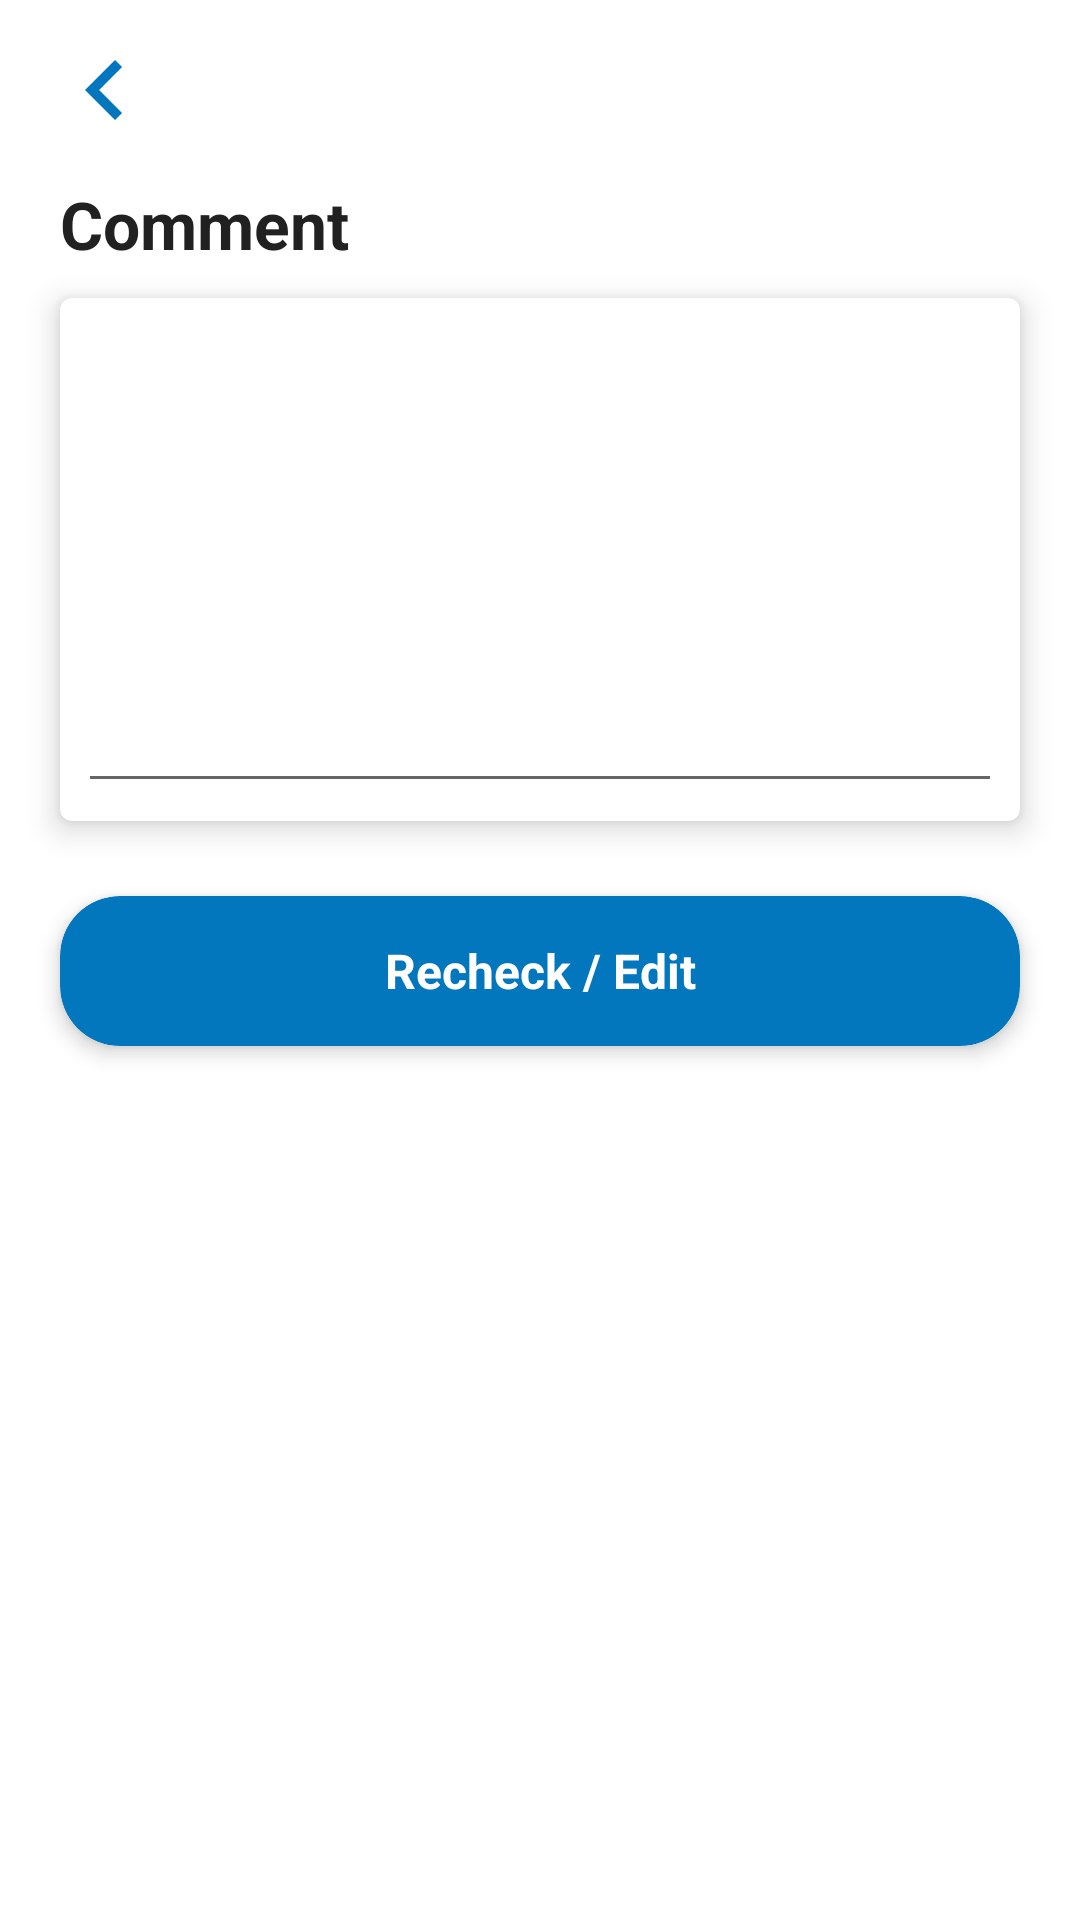

The Android layout XML behind this screen, and the referenced resources:
<!-- AndroidManifest.xml: application theme AppTheme -->
<!-- res/layout/activity_number_of_passeners_to_take.xml -->
<?xml version="1.0" encoding="utf-8"?>
<RelativeLayout xmlns:android="http://schemas.android.com/apk/res/android"
    xmlns:app="http://schemas.android.com/apk/res-auto"
    xmlns:tools="http://schemas.android.com/tools"
    android:layout_width="match_parent"
    android:layout_height="match_parent"
    tools:context=".OfferScreen.NumberOfPassenersToTake">

    <LinearLayout
        android:layout_width="wrap_content"
        android:orientation="vertical"
        android:layout_height="wrap_content">

        <ImageView
            android:id="@+id/ivBacknumber"
            android:layout_width="40dp"
            android:layout_marginStart="15dp"
            android:src="@drawable/ic_baseline_chevron_left_24_white"
            android:tint="@color/colorPrimary"
            android:layout_marginTop="10dp"
            android:layout_height="40dp"/>

    </LinearLayout>

        <androidx.core.widget.NestedScrollView
            android:layout_marginTop="50dp"
            android:layout_width="match_parent"
            android:layout_height="wrap_content">

            <LinearLayout
                android:layout_width="match_parent"
                android:layout_height="wrap_content"
                android:orientation="vertical">

                <TextView
                    android:layout_marginStart="20dp"
                    android:layout_marginTop="10dp"
                    android:text="Comment"
                    android:textSize="22sp"
                    fontPath="Comfortaa-Bold.ttf"
                    android:layout_centerVertical="true"
                    android:layout_marginBottom="10dp"
                    android:textStyle="bold"
                    android:textColor="@color/textColor"
                    android:layout_width="wrap_content"
                    android:layout_height="wrap_content"
                    tools:ignore="MissingPrefix" />

                <androidx.cardview.widget.CardView
                    app:cardElevation="6dp"
                    app:cardCornerRadius="4dp"
                    android:layout_marginStart="20dp"
                    android:layout_marginEnd="20dp"
                    android:layout_width="match_parent"
                    android:layout_gravity="center_horizontal"
                    android:layout_height="wrap_content">

                    <EditText
                        android:id="@+id/etComment"
                        android:layout_width="fill_parent"
                        android:textColor="@color/md_black_1000"
                        android:lines="6"
                        android:layout_margin="6dp"
                        android:maxLines="6"
                        android:layout_gravity="center_vertical"
                        android:textSize="20dp"
                        android:layout_height="wrap_content"/>

                </androidx.cardview.widget.CardView>



                <androidx.cardview.widget.CardView
                    android:id="@+id/cvRecheck"
                    android:layout_width="match_parent"
                    app:cardCornerRadius="20dp"
                    android:background="?attr/selectableItemBackground"
                    android:clickable="true"
                    android:visibility="visible"
                    app:cardElevation="4dp"
                    android:layout_alignParentBottom="true"
                    android:layout_marginTop="25dp"
                    android:layout_marginBottom="20dp"
                    android:layout_marginStart="20dp"
                    android:layout_marginEnd="20dp"
                    app:cardBackgroundColor="@color/colorPrimary"
                    android:layout_height="50dp">

                    <RelativeLayout
                        android:layout_width="match_parent"
                        android:layout_height="match_parent">

                        <TextView
                            android:layout_width="match_parent"
                            android:text="Recheck / Edit"
                            android:textColor="@color/md_white_1000"
                            android:gravity="center"
                            android:singleLine="true"
                            android:textStyle="bold"
                            tools:ignore="MissingPrefix"
                            fontPath="Comfortaa-Bold.ttf"
                            android:textSize="16dp"
                            android:layout_height="match_parent"/>

                    </RelativeLayout>

                </androidx.cardview.widget.CardView>



            </LinearLayout>

        </androidx.core.widget.NestedScrollView>

    <com.google.android.material.floatingactionbutton.FloatingActionButton
        android:layout_width="wrap_content"
        android:layout_height="wrap_content"
        android:id="@+id/fabFinishs"
        app:borderWidth="0dp"
        android:visibility="gone"
        android:src="@drawable/ic_baseline_chevron_left_24_white"
        app:backgroundTint="@color/colorPrimary"
        app:fabSize="normal"
        android:layout_alignParentEnd="true"
        android:layout_alignParentBottom="true"
        android:rotation="180"
        android:layout_margin="30dp"
        android:adjustViewBounds="true"
        />

</RelativeLayout>
<!-- resources referenced by this layout -->
<resources>
  <color name="colorPrimary">#0277BD</color>
  <color name="md_black_1000">#000000</color>
  <color name="md_white_1000">#ffffff</color>
  <color name="textColor">#212121</color>
  <!-- drawable ic_baseline_chevron_left_24_white (drawable) -->
  <vector xmlns:android="http://schemas.android.com/apk/res/android"
      android:width="24dp"
      android:height="24dp"
      android:viewportWidth="24"
      android:viewportHeight="24"
      android:tint="@color/md_white_1000">
    <path
        android:fillColor="@android:color/white"
        android:pathData="M15.41,7.41L14,6l-6,6 6,6 1.41,-1.41L10.83,12z"/>
  </vector>
  <style name="AppTheme" parent="Theme.MaterialComponents.Light.NoActionBar">
          
          <item name="colorPrimary">@color/colorPrimary</item>
          <item name="colorPrimaryDark">@color/colorPrimaryDark</item>
          <item name="colorAccent">@color/colorAccent</item>
      </style>
  <color name="colorPrimaryDark">#01579B</color>
  <color name="colorAccent">#E040FB</color>
</resources>
